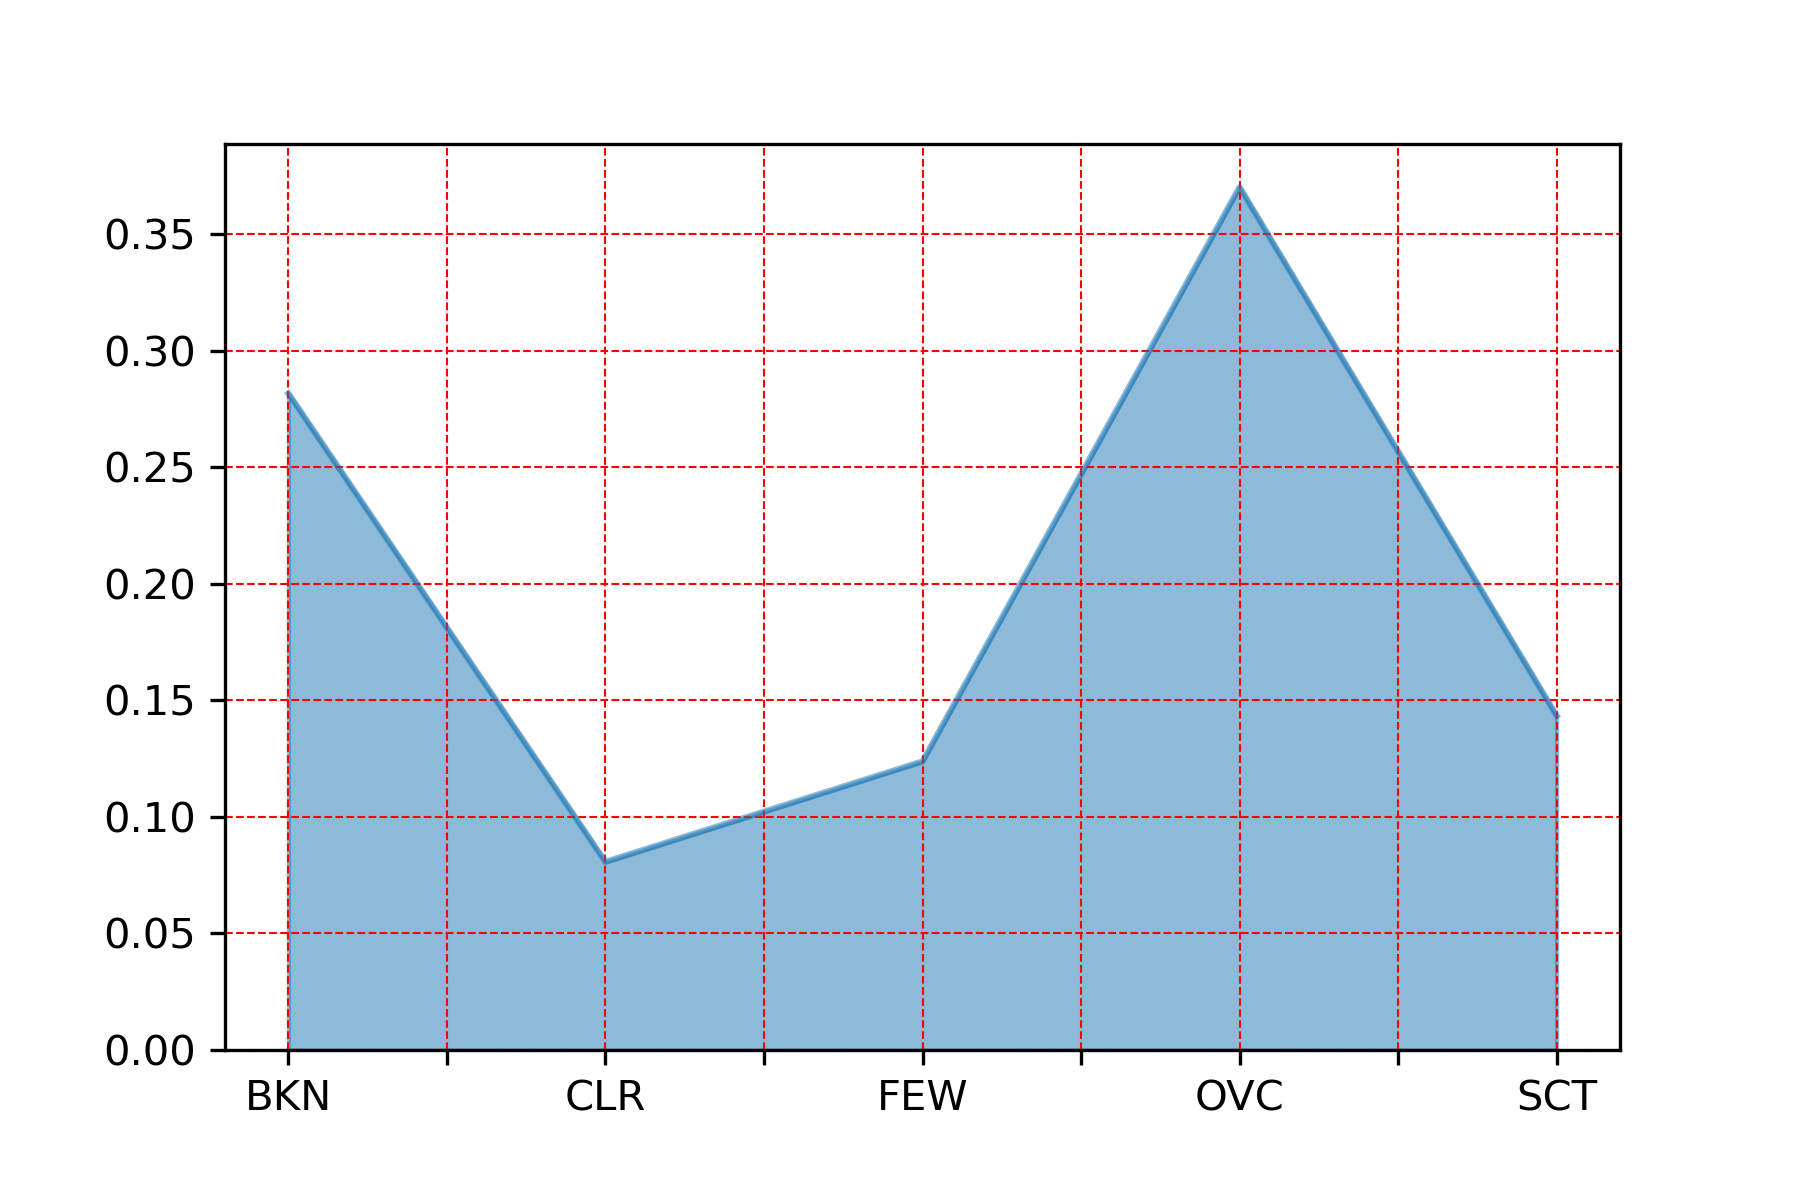

The file beside this chart, header and first rows:
, clds
OVC, 0.3702
BKN, 0.2817
SCT, 0.1434
FEW, 0.1238
CLR, 0.08073
